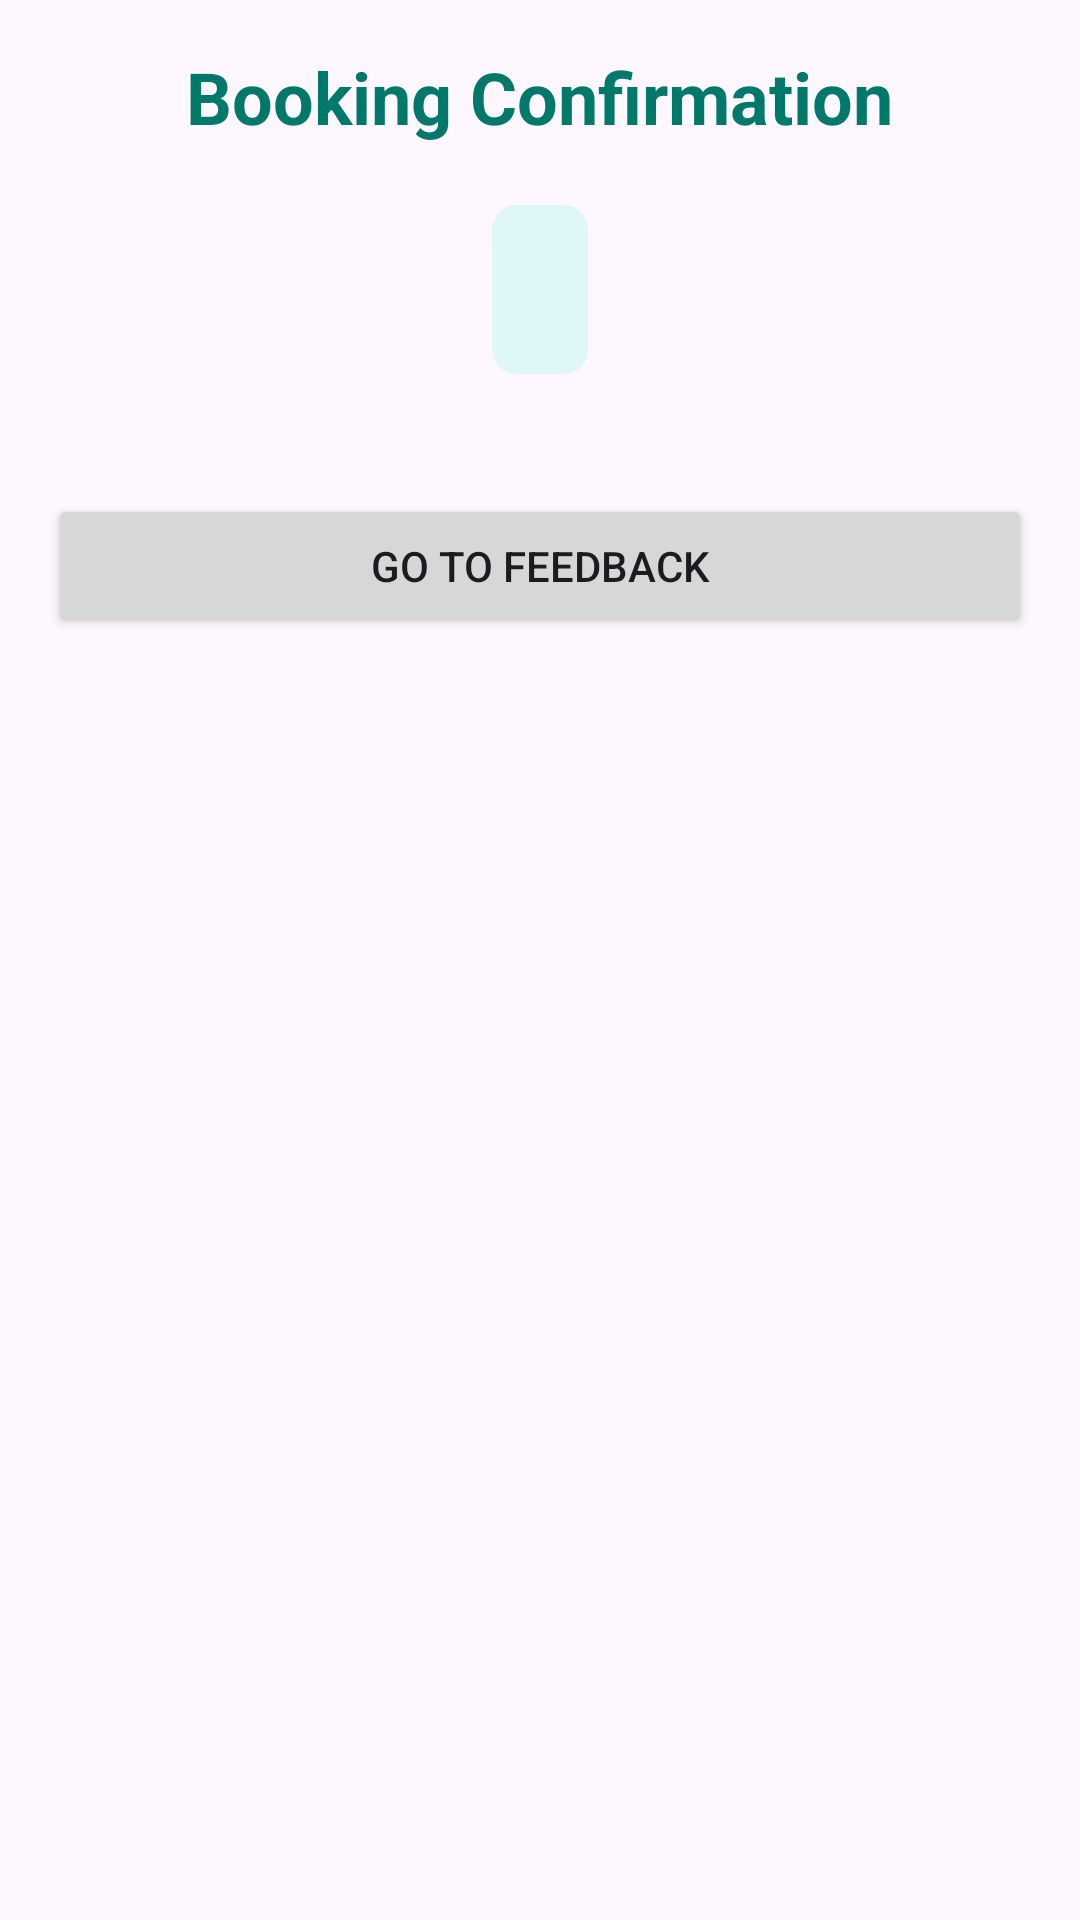

Write the Android layout XML for this screen, with the resource values it uses.
<!-- AndroidManifest.xml: application theme Theme.SmartTour -->
<!-- res/layout/activity_booking_confirmation.xml -->
<?xml version="1.0" encoding="utf-8"?>
<LinearLayout xmlns:android="http://schemas.android.com/apk/res/android"
    android:layout_width="match_parent"
    android:layout_height="match_parent"
    android:orientation="vertical"
    android:padding="16dp"
    android:background="@drawable/yel">

    <TextView
        android:id="@+id/heading"
        android:layout_width="wrap_content"
        android:layout_height="wrap_content"
        android:text="Booking Confirmation"
        android:textSize="24sp"
        android:textStyle="bold"
        android:textColor="@color/colorPrimary"
        android:layout_gravity="center"
        android:layout_marginBottom="20dp" />

    <TextView
        android:id="@+id/details"
        android:layout_width="wrap_content"
        android:layout_height="wrap_content"
        android:textSize="18sp"
        android:textColor="@color/black"
        android:background="@drawable/details_background"
        android:padding="16dp"
        android:layout_marginBottom="20dp"
        android:layout_gravity="center" />

    <Button
        android:id="@+id/feedbackButton"
        android:layout_width="match_parent"
        android:layout_height="wrap_content"
        android:text="Go to Feedback"
        android:layout_marginTop="20dp" />


</LinearLayout>
<!-- resources referenced by this layout -->
<resources>
  <color name="black">#FF000000</color>
  <color name="colorPrimary">#00796B</color>
  <!-- drawable details_background (drawable) -->
  <?xml version="1.0" encoding="utf-8"?>
  <shape xmlns:android="http://schemas.android.com/apk/res/android">
      <solid android:color="#E0F7FA" /> 
      <corners android:radius="8dp" /> 
      <padding
          android:left="10dp"
          android:right="10dp"
          android:top="10dp"
          android:bottom="10dp"/>
  </shape>
  <style name="Theme.SmartTour" parent="Base.Theme.SmartTour" />
  <style name="Base.Theme.SmartTour" parent="Theme.Material3.DayNight.NoActionBar">
          
          
      </style>
</resources>
